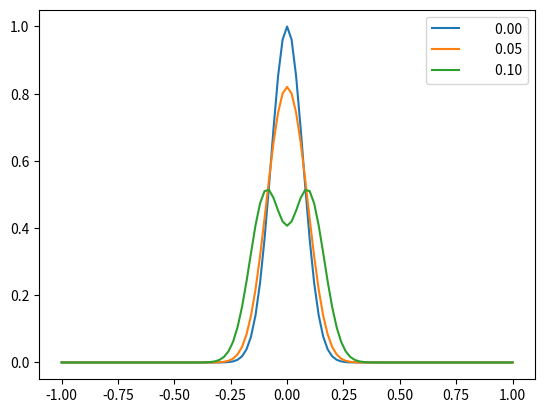

The matplotlib source for this figure:


from matplotlib import rc
import numpy as np
import matplotlib
import matplotlib.pyplot as plt
from matplotlib import animation
rc('animation', html='jshtml')

print("Imported all the modules")

# Model runtime settings -----------

tmax  = 4                           # Run duation [seconds]  [*** CHANGE HOW LONG TO RUN ***]

# Space domain
xmax =  1.0                         # Spatial domain maximum [meters]       [***]
xmin = -xmax                        # Symmetric for minimum

hbar    = 1.0                       # Set reference depth "H" [metres]      [***]
gravity = 1.0                       # Define gravity (g=9.81 m/s2 on earth) [***]

# End of runtime settings -----------

csq    = hbar*gravity               # phase speed csq = g*H for shallow water [m/s2]
cno_setting = 0.5                   # This must be < 1. Use 0.5 for safety!

nx   = 101                          # number of points
dx = (xmax - xmin)/(nx-1)           # using nx-1 means the ends are included

xpts = np.linspace(xmin,xmax,nx)    # Values of x 


dtmax = cno_setting*dx/np.sqrt(csq) # Calcuated for you, to ensure stability.


# Figure out the number of steps. Less than mass, and integer number of plotting frames
nskip = 5                         # number of frames between plotted output
nsteps = np.max([3,int(tmax/dtmax)])
if (nsteps%nskip > 0):
  nextra = nskip - nsteps%nskip     
  nsteps = nsteps + nextra

dtime = tmax/nsteps
time = dtime*np.arange(nsteps+1)

print('Wave speed c=',np.sqrt(csq),'m/sec')
print('nx=',nx,'dx',dx,'m   dtime = ',dtime, 'sec  (dtmax=',dtmax,')')
print('Model will run nsteps=',nsteps,' (check tmax=',nsteps*dtime,tmax,')')


rsq = (dtime/dx)**2
rcsq = rsq*csq
twomr2 = 2*(1-rcsq)

# Set up indices for the "i+1" and "i-1". Handy later on.
i = np.arange(nx,dtype='int')
ip = i+1
im = i-1

# Set reflective boundary conditions
ip[nx-1] = nx-2
im[   0] = 1

# This version for periodic boundary conditions
#ip[nx-1] = 0
#im[   0] = nx-1

# Create the main state array
h = np.zeros((nsteps+1,nx))

# Initial conditions - set as a Gaussian "mountain" of water
print("initial conditions")
x0 = 0.0              # x location of mountain
xw = 5*dx             # width in units of "x"
h[0,:] = np.exp( -((xpts-x0)**2)/(xw*xw))   # Initial conditions, "gaussian mountain"
h[1,:] = h[0,:]             # First step is explicit forward.

# Do the forecast! Integrate equation (8) over little steps "dt"
print("Integrating: nsteps=",nsteps)
for n in range(1,nsteps):
    h[n+1,i] = twomr2*h[n,i] - h[n-1,i] + rcsq*(h[n,im] + h[n,ip]) 


print('Integration complete')

# Plot first few frames. Is it working?
nframes = 3                 # how many lines to draw? (also look at "nskip")
for m in range(nframes):
  plt.plot(xpts,h[m*nskip,:],label='{:12.2f}'.format(time[m*nskip]))

plt.legend()


# Create an animation object by lopping over frame by frame
def plot_animation():

    # initialization function: plot the background of each frame
    def init_frame():
        line.set_data([], [])
        return line,

    # animation function.  This is called sequentially
    def plot_frame(i):
        line.set_data(xpts, h[i*nskip,:])
#        ax.set(title='Shallow water wave, h = h (x,t='+str(i).zfill(4)+')')
        ax.set(title='Shallow water wave, h = h (x,t='+'{:12.2f}'.format(time[i*nskip])+' sec)')
        return line,

    # First set up the figure, the axis, and the plot elements we want to animate
    fig = plt.figure()
    ax = plt.axes(xlim=(xmin, xmax),ylim=[-0.1,1.1])
    ax.set(xlabel='X position [m]', ylabel='Wave height [m]')
    line, = ax.plot([], [], lw=2)

    nframes = int(nsteps/nskip)+1
    anim = animation.FuncAnimation(fig, plot_frame, init_func=init_frame, frames=nframes, 
                                interval=20,blit=True,repeat=True)
    plt.close()
    return anim


# Generate an animation of the solution $h = h(x,t)$.
print("Rendering animation, please wait...")
plot_animation()


# Set up a topography profile.
hamp = 0.0                           # "Amplitude" of slope <= hbar [CHANGE ME]
Hbot = hbar + np.linspace(-hamp,hamp,nx+1)    # [Choose some function]

# Run the model again! (noties n=0 retains the initial conditions)
print("Integrating: nsteps=",nsteps)
for n in range(1,nsteps):
    h[n+1,i] = 2*h[n,i] - h[n-1,i] + \
              gravity*rsq*(Hbot[ip]*(h[n,ip]-h[n,i]) - Hbot[i]*(h[n,i]-h[n,im]))

print("Rendering animation, please wait...")
plot_animation()


#print(time)